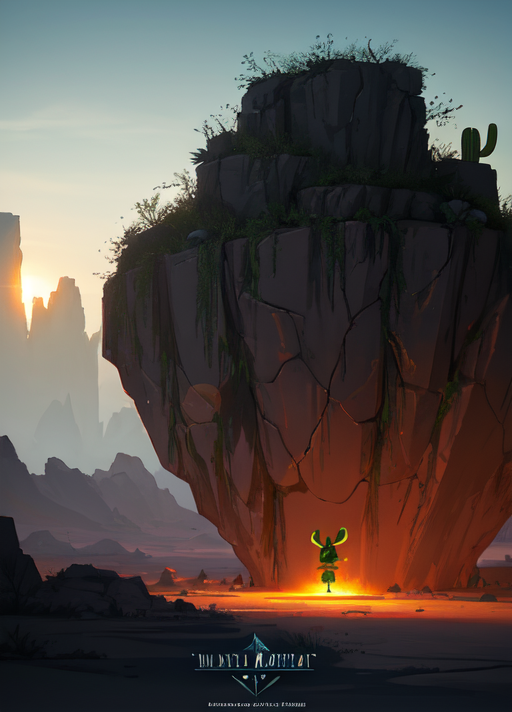
Generation parameters embedded in this image by AUTOMATIC1111 Stable Diffusion web UI or a fork of it (Forge, ...) (PNG 'parameters' text chunk):
Cactuar from final fantasy ,artstation,HD,4k,Cinematic,dramtic,sci-fi,vivid,cinematic lighting,backlight,
Negative prompt: bad anatomy, bad hands, bad feet, bad arms, bad legs, bad torso, bad face, missing fingers, fused fingers, cropped, worst quality, low quality, normal quality, high quality, jpeg artifacts, blurry, motion blur, noise, distortion, text
Steps: 150, Sampler: Euler a, CFG scale: 7, Seed: 3505043933, Size: 512x712, Model hash: 4234637cb8, Model: pixel-art-xl, Version: v1.5.1